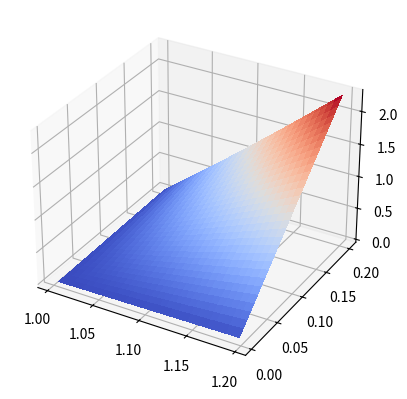

Generate this figure with matplotlib:

# Importing libs
from sympy import *
import matplotlib.pyplot as plt
from matplotlib import cm
import numpy as np
from mpl_toolkits.mplot3d import Axes3D
# Defining symbols
r_1, r_2, D, H_1 = symbols('r_1 r_2 D H_1')

#Defining useful functions
def norm(v:Matrix):
    return sqrt(v[0,0]**2+v[1,0]**2+v[2,0]**2)
def cross_prod(v1:Matrix, v2:Matrix):
    return Matrix(3,1,[v1[1,0]*v2[2,0]-v1[2,0]*v2[1,0],
                       v1[0,0]*v2[2,0]-v1[2,0]*v2[0,0],
                       v1[0,0]*v2[1,0]-v1[1,0]*v2[0,0]])
def dot_prod(v1:Matrix, v2:Matrix):
    return v1[0,0]*v2[0,0]+v1[1,0]*v2[1,0]+v1[2,0]*v2[2,0]

# Developing the math
phi = asin((r_1+r_2)/D)
p1 = Matrix(3,1,[r_1*cos(phi), -r_1*sin(phi),H_1*phi/(2*pi)])
p2 = Matrix(3,1,[-r_1*cos(phi), -r_1*sin(phi),H_1*(3*pi-phi)/(2*pi)])
rho_1 = sqrt(H_1**2+4*pi**2*r_1**2)/(2*pi)
q1 = Matrix(3,1,[-r_1*sin(phi), -r_1*cos(phi),H_1/(2*pi)])
q2 = Matrix(3,1,[r_1*sin(3*pi-phi), r_1*cos(3*pi-phi),-H_1/(2*pi)])
u1 = simplify(q1/rho_1)
u2 = simplify(q2/rho_1)
Lf = rho_1*sqrt(D**2-(r_2+r_1)**2)/r_1
full = simplify((Lf**2)*dot_prod(cross_prod(u1,u2),p2-p1)/norm(cross_prod(u1,u2)))

# Turning the full expression into a python function
f = lambdify([r_1, r_2, D, H_1], full)


@np.vectorize
def return_distance(r1, r2, D, H1):
    return f(r1, r2, D, H1)

# Creating values for plotting
res = 0.01
r1 = 1
r2 = 2
dim_indx = r1 + r2
D = np.arange(dim_indx+res, 1.2*dim_indx, res)
H1 = np.arange(res, 0.2*dim_indx, res)
D, H1 = np.meshgrid(D, H1)

val = return_distance(r1, r2, D, H1)

# Drawing the plot
fig, ax = plt.subplots(subplot_kw={"projection": "3d"})
surf = ax.plot_surface(D/dim_indx, H1/dim_indx, val/r1, cmap=cm.coolwarm,
                       linewidth=0, antialiased=False)

plt.show()
